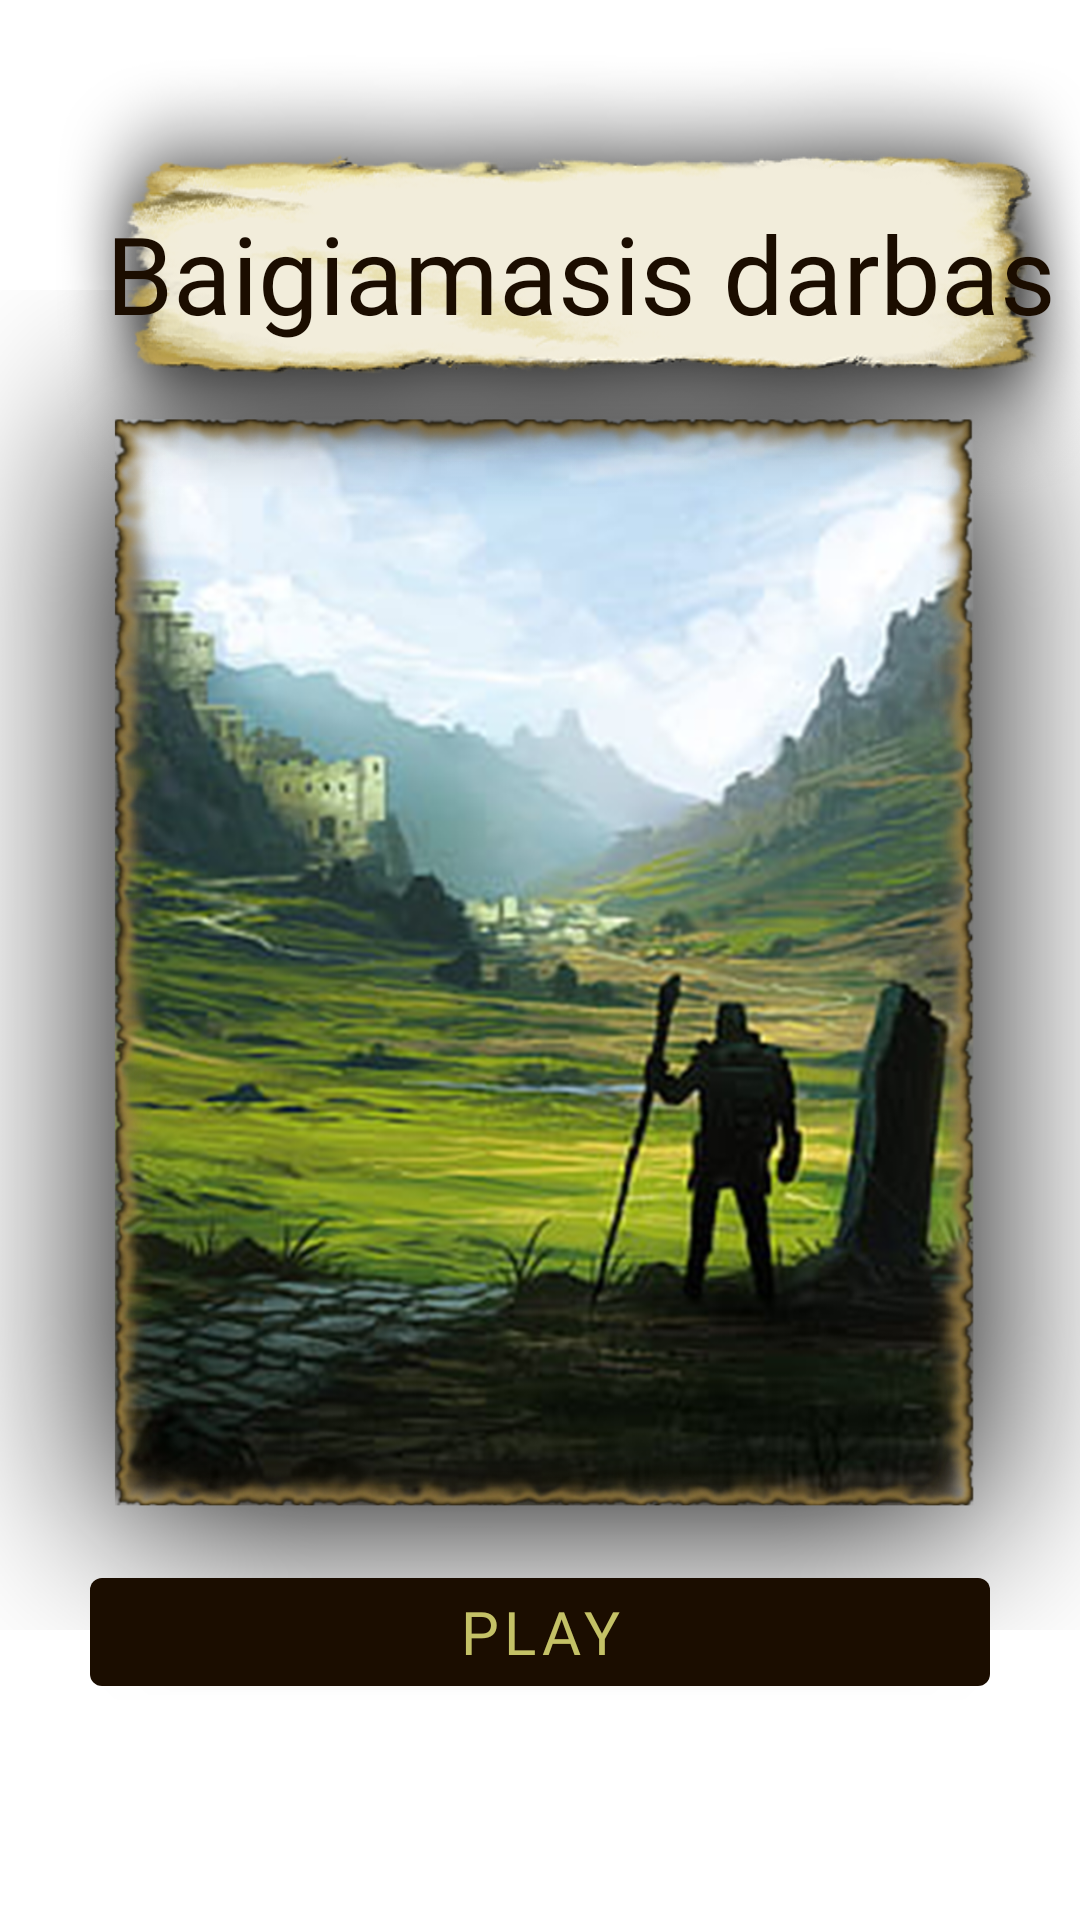

Android layout source for this screen:
<!-- AndroidManifest.xml: application theme Theme.Baigiamasis -->
<!-- res/layout/activity_main.xml -->
<?xml version="1.0" encoding="utf-8"?>
<androidx.coordinatorlayout.widget.CoordinatorLayout
    xmlns:android="http://schemas.android.com/apk/res/android"
    xmlns:app="http://schemas.android.com/apk/res-auto"
    xmlns:tools="http://schemas.android.com/tools"
    android:layout_width="match_parent"
    android:layout_height="match_parent"
    tools:context=".mainmenu.ui.MainActivity">

    <androidx.constraintlayout.widget.ConstraintLayout
        android:layout_width="match_parent"
        android:layout_height="match_parent"
        android:background="@drawable/bg">

        <ImageView
            android:id="@+id/mainImage"
            android:layout_width="wrap_content"
            android:layout_height="wrap_content"
            android:layout_marginStart="32dp"
            android:layout_marginEnd="32dp"
            android:src="@drawable/main_picture"
            app:layout_constraintEnd_toEndOf="parent"
            app:layout_constraintStart_toStartOf="parent"
            tools:layout_editor_absoluteY="0dp"/>

        <TextView
            android:id="@+id/mainAppName"
            android:layout_width="350dp"
            android:layout_height="150dp"
            android:layout_marginStart="32dp"
            android:layout_marginTop="16dp"
            android:layout_marginEnd="32dp"
            android:background="@drawable/text_350_50"
            android:fontFamily="@font/breathe_fire_normal"
            android:gravity="center"
            android:text="@string/main_app_name"
            android:textColor="@color/background_brown"
            android:textSize="36sp"
            app:layout_constraintEnd_toEndOf="parent"
            app:layout_constraintHorizontal_bias="0.25"
            app:layout_constraintStart_toStartOf="parent"
            app:layout_constraintTop_toTopOf="parent" />

        <com.google.android.material.button.MaterialButton
            android:id="@+id/materialButtonMainPlay"
            android:layout_width="300dp"
            android:layout_height="48dp"
            android:layout_marginBottom="72dp"
            android:layout_marginStart="16dp"
            android:layout_marginEnd="16dp"
            android:fontFamily="@font/breathe_fire_normal"
            android:textSize="20sp"
            android:text="play"
            android:textColor="@color/foreground_yellow"
            app:layout_constraintEnd_toEndOf="parent"
            app:layout_constraintStart_toStartOf="parent"
            app:layout_constraintBottom_toBottomOf="parent">

        </com.google.android.material.button.MaterialButton>

    </androidx.constraintlayout.widget.ConstraintLayout>

</androidx.coordinatorlayout.widget.CoordinatorLayout>
<!-- resources referenced by this layout -->
<resources>
  <color name="background_brown">#1b0d00</color>
  <color name="foreground_yellow">#c4c166</color>
  <!-- drawable main_picture: png bitmap (drawable, 1008564 bytes) -->
  <!-- drawable text_350_50: png bitmap (drawable, 103183 bytes) -->
  <string name="main_app_name">Baigiamasis darbas</string>
  <style name="Theme.Baigiamasis" parent="Theme.MaterialComponents.DayNight.DarkActionBar">
          
          <item name="colorPrimary">@color/background_brown</item>
          <item name="colorPrimaryVariant">@color/background_brown_alt</item>
          <item name="colorOnPrimary">@color/white</item>
          
          <item name="colorSecondary">@color/foreground_brown</item>
          <item name="colorSecondaryVariant">@color/foreground_yellow</item>
          <item name="colorOnSecondary">@color/black</item>
          
          <item name="android:statusBarColor" tools:targetApi="l">?attr/colorPrimaryVariant</item>
          
      </style>
  <color name="background_brown_alt">#211000</color>
  <color name="white">#FFFFFFFF</color>
  <color name="foreground_brown">#6e5b4a</color>
  <color name="black">#FF000000</color>
</resources>
